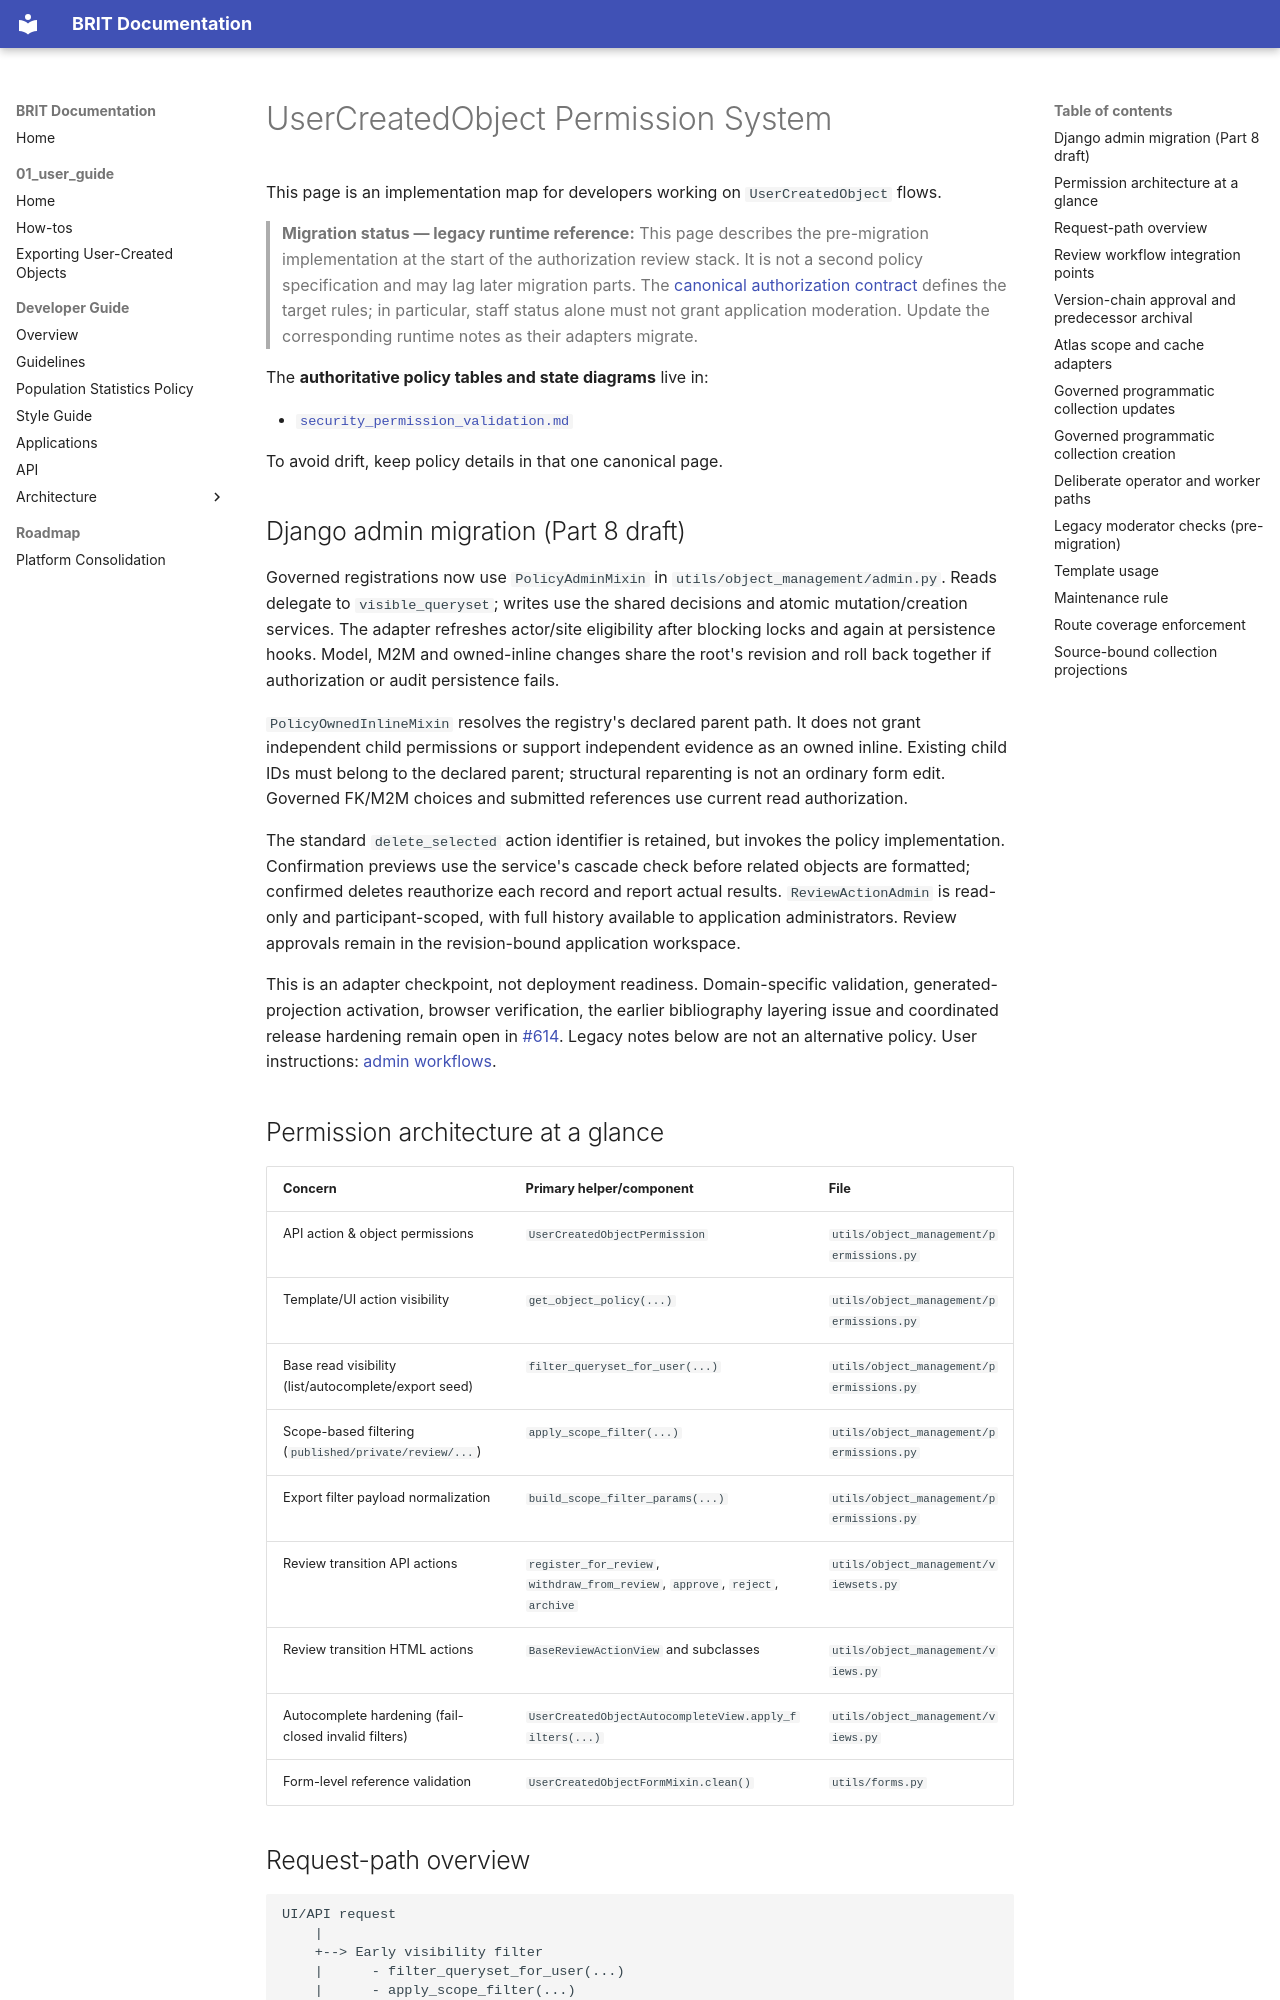

repository: lueho/BRIT · page: 02_developer_guide/user_created_objects/index.html · generator: mkdocs

# UserCreatedObject Permission System

This page is an implementation map for developers working on
`UserCreatedObject` flows.

> **Migration status — legacy runtime reference:** This page describes the pre-migration implementation at the start of the authorization review stack. It is not a second policy specification and may lag later migration parts. The [canonical authorization contract](security_permission_validation.md) defines the target rules; in particular, staff status alone must not grant application moderation. Update the corresponding runtime notes as their adapters migrate.

The **authoritative policy tables and state diagrams** live in:

- [`security_permission_validation.md`](security_permission_validation.md)

To avoid drift, keep policy details in that one canonical page.

## Django admin migration (Part 8 draft)

Governed registrations now use `PolicyAdminMixin` in
`utils/object_management/admin.py`. Reads delegate to `visible_queryset`;
writes use the shared decisions and atomic mutation/creation services.
The adapter refreshes actor/site eligibility after blocking locks and again
at persistence hooks. Model, M2M and owned-inline changes share the root's
revision and roll back together if authorization or audit persistence fails.

`PolicyOwnedInlineMixin` resolves the registry's declared parent path.
It does not grant independent child permissions or support independent
evidence as an owned inline. Existing child IDs must belong to the declared
parent; structural reparenting is not an ordinary form edit. Governed FK/M2M
choices and submitted references use current read authorization.

The standard `delete_selected` action identifier is retained, but invokes the
policy implementation. Confirmation previews use the service's cascade check
before related objects are formatted; confirmed deletes reauthorize each
record and report actual results. `ReviewActionAdmin` is read-only and
participant-scoped, with full history available to application administrators.
Review approvals remain in the revision-bound application workspace.

This is an adapter checkpoint, not deployment readiness. Domain-specific
validation, generated-projection activation, browser verification, the earlier
bibliography layering issue and coordinated release hardening remain open in
[#614](https://github.com/lueho/BRIT/pull/614). Legacy notes below are not an
alternative policy. User instructions: [admin workflows](../01_user_guide/admin_workflows.md).

## Permission architecture at a glance

| Concern | Primary helper/component | File |
|---|---|---|
| API action & object permissions | `UserCreatedObjectPermission` | `utils/object_management/permissions.py` |
| Template/UI action visibility | `get_object_policy(...)` | `utils/object_management/permissions.py` |
| Base read visibility (list/autocomplete/export seed) | `filter_queryset_for_user(...)` | `utils/object_management/permissions.py` |
| Scope-based filtering (`published/private/review/...`) | `apply_scope_filter(...)` | `utils/object_management/permissions.py` |
| Export filter payload normalization | `build_scope_filter_params(...)` | `utils/object_management/permissions.py` |
| Review transition API actions | `register_for_review`, `withdraw_from_review`, `approve`, `reject`, `archive` | `utils/object_management/viewsets.py` |
| Review transition HTML actions | `BaseReviewActionView` and subclasses | `utils/object_management/views.py` |
| Autocomplete hardening (fail-closed invalid filters) | `UserCreatedObjectAutocompleteView.apply_filters(...)` | `utils/object_management/views.py` |
| Form-level reference validation | `UserCreatedObjectFormMixin.clean()` | `utils/forms.py` |

## Request-path overview

```text
UI/API request
    |
    +--> Early visibility filter
    |      - filter_queryset_for_user(...)
    |      - apply_scope_filter(...)
    |
    +--> Authoritative backend check
           - UserCreatedObjectPermission (API)
           - UserCreatedObjectFormMixin.clean() (forms)
           - action-specific permission helpers
    |
    +--> UI rendering
           - get_object_policy(...) for button visibility
```

## Review workflow integration points

```text
private|declined -- submit --> review -- approve --> published -- archive --> archived
                                  |\
                                  | reject
                                  v
                               declined
```

- Four-eyes rule is enforced in permission helpers for approve/reject.
- API and HTML review actions must delegate to the same helper methods.
